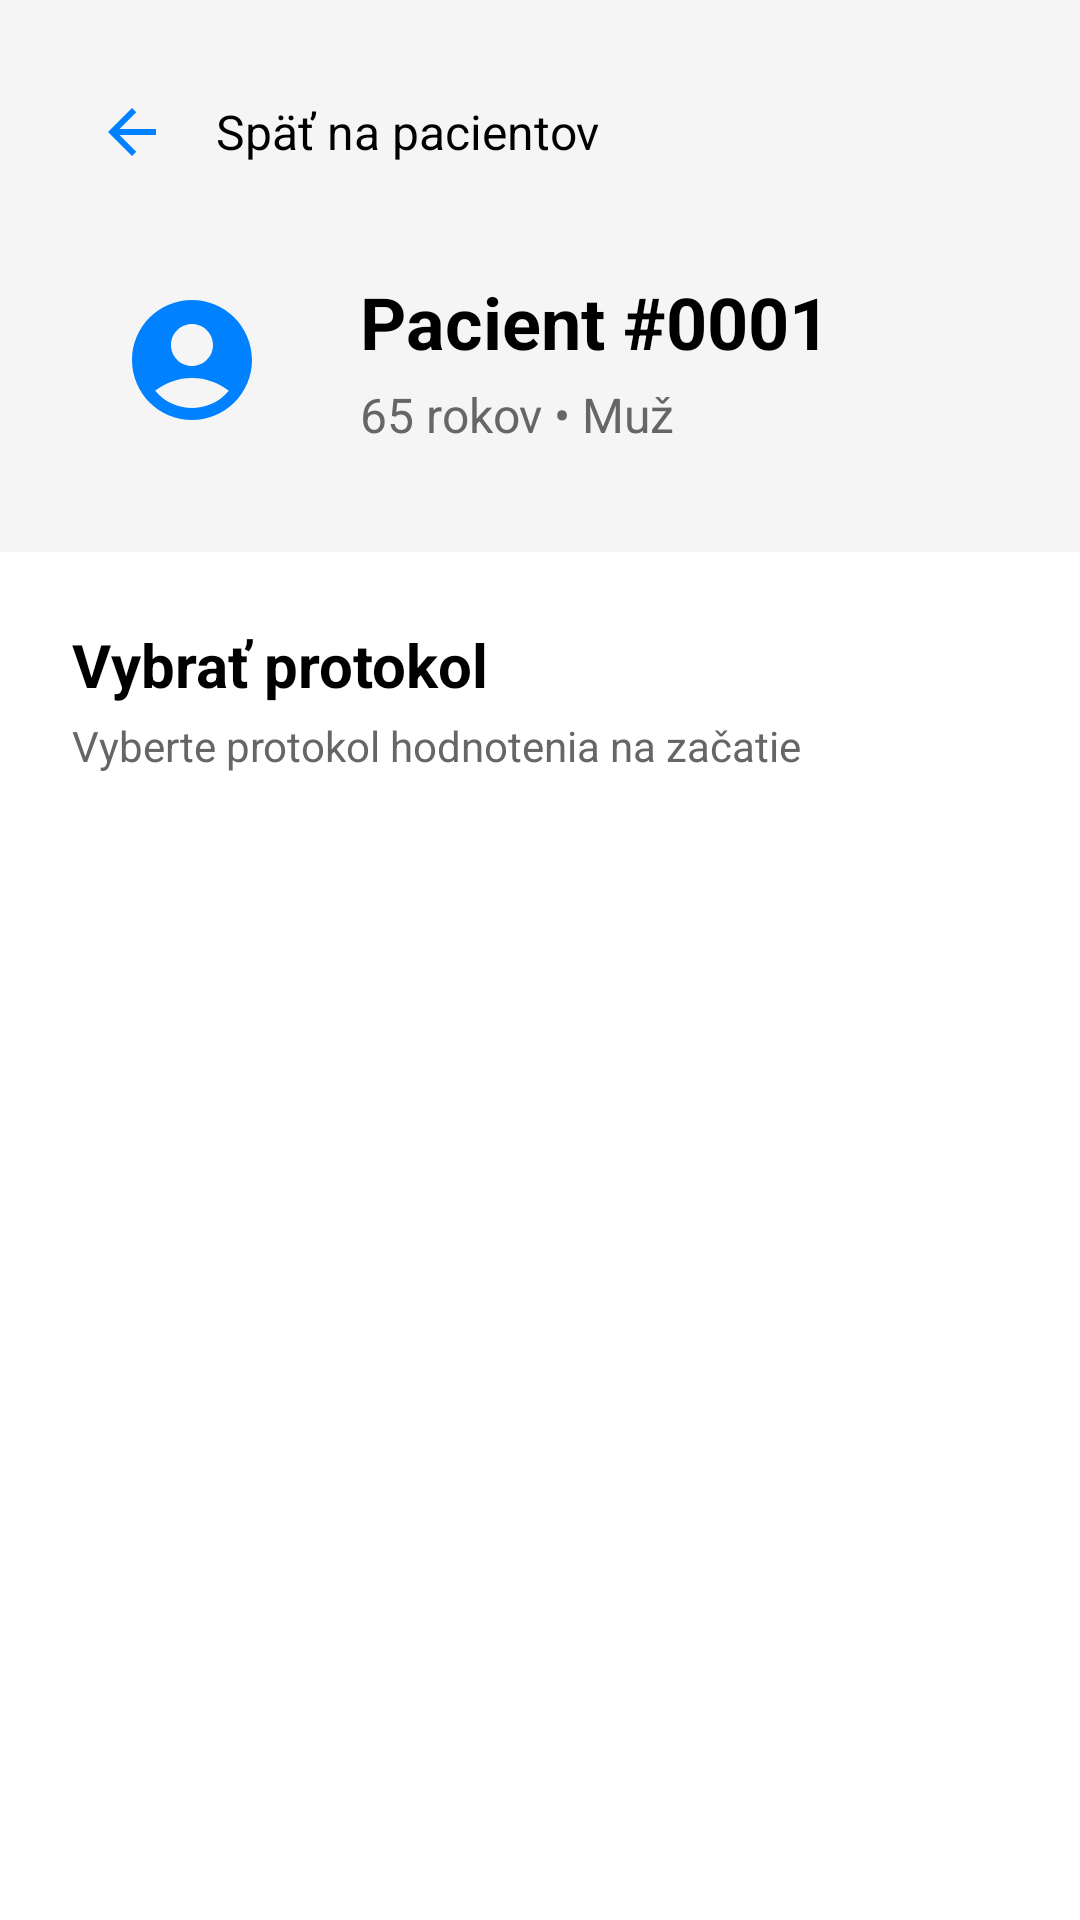

Produce the Android XML layout that renders to this screen, including the resource entries it uses.
<!-- AndroidManifest.xml: application theme Theme.DiagnosticApp -->
<!-- res/layout/activity_patient_detail.xml -->
<?xml version="1.0" encoding="utf-8"?>
<LinearLayout
    xmlns:android="http://schemas.android.com/apk/res/android"
    android:layout_width="match_parent"
    android:layout_height="match_parent"
    android:orientation="vertical"
    android:background="@android:color/white">

    
    <LinearLayout
        android:layout_width="match_parent"
        android:layout_height="wrap_content"
        android:orientation="vertical"
        android:padding="24dp"
        android:background="#F5F5F5">

        
        <LinearLayout
            android:layout_width="match_parent"
            android:layout_height="wrap_content"
            android:orientation="horizontal"
            android:gravity="center_vertical"
            android:layout_marginBottom="16dp">

            <ImageButton
                android:id="@+id/backButton"
                android:layout_width="40dp"
                android:layout_height="40dp"
                android:src="@drawable/baseline_arrow_back_24"
                android:background="?attr/selectableItemBackgroundBorderless"
                android:contentDescription="Back" />

            <TextView
                android:layout_width="wrap_content"
                android:layout_height="wrap_content"
                android:text="Späť na pacientov"
                android:textSize="16sp"
                android:textColor="@android:color/black"
                android:layout_marginStart="8dp"/>
        </LinearLayout>

        
        <LinearLayout
            android:layout_width="match_parent"
            android:layout_height="wrap_content"
            android:orientation="horizontal"
            android:gravity="center_vertical">

            <ImageView
                android:layout_width="80dp"
                android:layout_height="80dp"
                android:src="@drawable/ic_menu_avatar"
                android:padding="16dp"
                android:contentDescription="Patient avatar"/>

            <LinearLayout
                android:layout_width="0dp"
                android:layout_height="wrap_content"
                android:layout_weight="1"
                android:layout_marginStart="16dp"
                android:orientation="vertical">

                <TextView
                    android:id="@+id/patientIdText"
                    android:layout_width="wrap_content"
                    android:layout_height="wrap_content"
                    android:text="Pacient #0001"
                    android:textSize="24sp"
                    android:textStyle="bold"
                    android:textColor="@android:color/black"/>

                <TextView
                    android:id="@+id/patientInfoText"
                    android:layout_width="wrap_content"
                    android:layout_height="wrap_content"
                    android:text="65 rokov • Muž"
                    android:textSize="16sp"
                    android:textColor="#666666"
                    android:layout_marginTop="4dp"/>

                <TextView
                    android:id="@+id/classificationBadge"
                    android:layout_width="wrap_content"
                    android:layout_height="wrap_content"
                    android:text="Zdravý"
                    android:textSize="14sp"
                    android:textColor="#22C55E"
                    android:background="#DCFCE7"
                    android:paddingStart="12dp"
                    android:paddingEnd="12dp"
                    android:paddingTop="6dp"
                    android:paddingBottom="6dp"
                    android:layout_marginTop="12dp"
                    android:visibility="gone"/>
            </LinearLayout>
        </LinearLayout>
    </LinearLayout>

    
    <LinearLayout
        android:layout_width="match_parent"
        android:layout_height="0dp"
        android:layout_weight="1"
        android:orientation="vertical"
        android:padding="24dp">

        <TextView
            android:layout_width="wrap_content"
            android:layout_height="wrap_content"
            android:text="Vybrať protokol"
            android:textSize="20sp"
            android:textStyle="bold"
            android:textColor="@android:color/black"
            android:layout_marginBottom="4dp"/>

        <TextView
            android:layout_width="wrap_content"
            android:layout_height="wrap_content"
            android:text="Vyberte protokol hodnotenia na začatie"
            android:textSize="14sp"
            android:textColor="#666666"
            android:layout_marginBottom="24dp"/>

        
        <androidx.recyclerview.widget.RecyclerView
            android:id="@+id/protocolsRecyclerView"
            android:layout_width="match_parent"
            android:layout_height="0dp"
            android:layout_weight="1"/>

    </LinearLayout>

</LinearLayout>
<!-- resources referenced by this layout -->
<resources>
  <!-- drawable baseline_arrow_back_24 (drawable) -->
  <vector xmlns:android="http://schemas.android.com/apk/res/android" android:autoMirrored="true" android:height="24dp" android:tint="#0081FF" android:viewportHeight="24" android:viewportWidth="24" android:width="24dp">
        
      <path android:fillColor="@android:color/white" android:pathData="M20,11H7.83l5.59,-5.59L12,4l-8,8 8,8 1.41,-1.41L7.83,13H20v-2z"/>
      
  </vector>
  <!-- drawable ic_menu_avatar (drawable) -->
  <vector xmlns:android="http://schemas.android.com/apk/res/android" android:height="24dp" android:tint="#0081FF" android:viewportHeight="24" android:viewportWidth="24" android:width="24dp">
        
      <path android:fillColor="@android:color/white" android:pathData="M12,2C6.48,2 2,6.48 2,12s4.48,10 10,10s10,-4.48 10,-10S17.52,2 12,2zM12,6c1.93,0 3.5,1.57 3.5,3.5S13.93,13 12,13s-3.5,-1.57 -3.5,-3.5S10.07,6 12,6zM12,20c-2.03,0 -4.43,-0.82 -6.14,-2.88C7.55,15.8 9.68,15 12,15s4.45,0.8 6.14,2.12C16.43,19.18 14.03,20 12,20z"/>
      
  </vector>
  <style name="Theme.DiagnosticApp" parent="Theme.AppCompat.Light.NoActionBar">
          <item name="colorPrimary">@color/green</item>
          
  
  
      </style>
  <color name="green">#4CAF50</color>
</resources>
